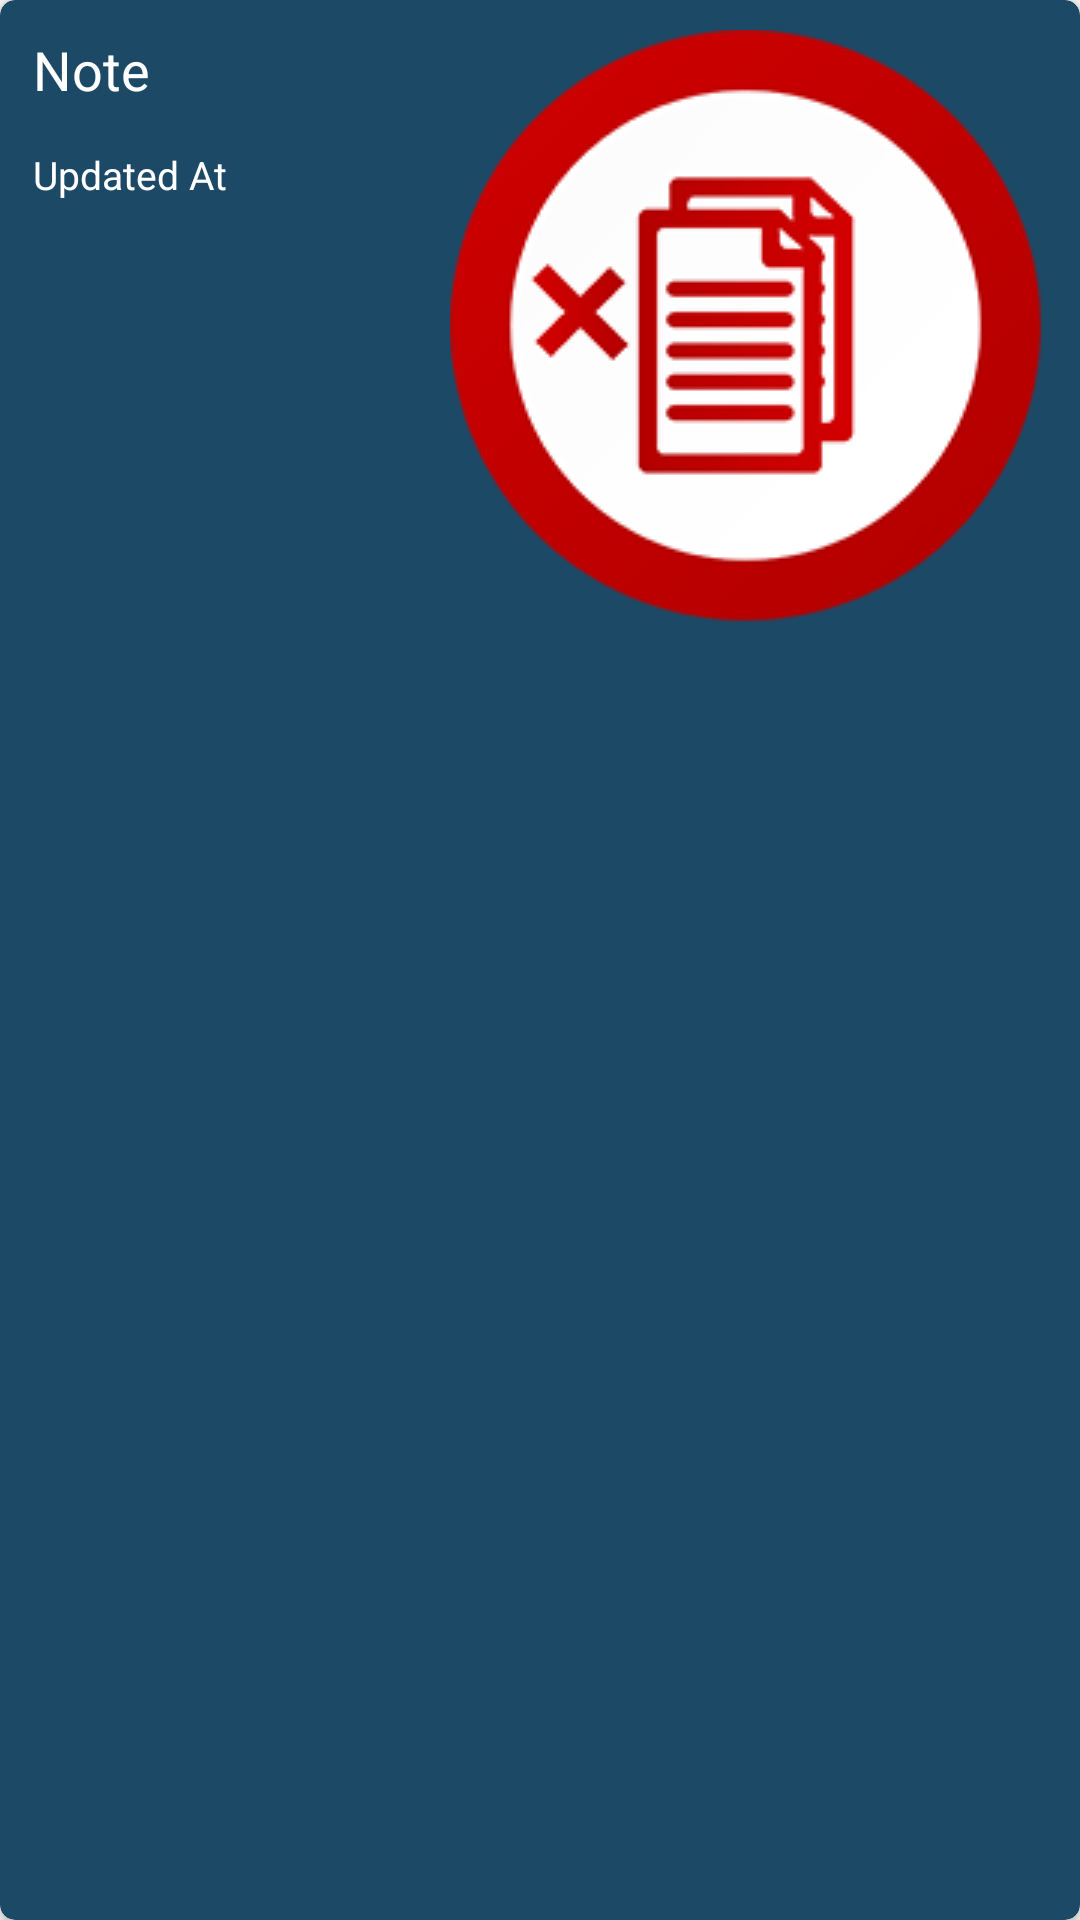

Layout XML and referenced resources for this Android screen:
<!-- AndroidManifest.xml: application theme Theme.Notes -->
<!-- res/layout/note_rv_item.xml -->
<?xml version="1.0" encoding="utf-8"?>
<androidx.cardview.widget.CardView xmlns:android="http://schemas.android.com/apk/res/android"
    xmlns:app="http://schemas.android.com/apk/res-auto"
    android:layout_width="match_parent"
    android:layout_height="wrap_content"
    android:layout_margin="5dp"
    app:cardBackgroundColor="@color/black_shade_2"
    app:cardCornerRadius="5dp"
    app:cardElevation="3dp">

    <RelativeLayout
        android:layout_width="match_parent"
        android:layout_height="wrap_content"
        android:layout_margin="4dp">

        <TextView
            android:id="@+id/idTVNote"
            android:layout_width="match_parent"
            android:layout_height="wrap_content"
            android:layout_margin="3dp"
            android:layout_toLeftOf="@id/idIVDelete"
            android:padding="4dp"
            android:text="Note"
            android:textColor="@color/white"
            android:textSize="18sp" />

        <TextView
            android:id="@+id/idTVDate"
            android:layout_width="match_parent"
            android:layout_height="wrap_content"
            android:layout_below="@id/idTVNote"
            android:layout_margin="3dp"
            android:layout_toLeftOf="@id/idIVDelete"
            android:padding="4dp"
            android:text="Updated At"
            android:textColor="@color/white"
            android:textSize="13sp" />

        <ImageView
            android:id="@+id/idIVDelete"
            android:layout_width="wrap_content"
            android:layout_height="wrap_content"
            android:layout_alignParentEnd="true"
            android:layout_alignParentRight="true"
            android:layout_centerVertical="true"
            android:layout_marginStart="3dp"
            android:layout_marginTop="3dp"
            android:layout_marginEnd="3dp"
            android:layout_marginBottom="3dp"
            android:padding="3dp"
            android:src="@drawable/delete"
            app:srcCompat="@drawable/delete" />

    </RelativeLayout>
</androidx.cardview.widget.CardView>
<!-- resources referenced by this layout -->
<resources>
  <color name="black_shade_2">#1C4966</color>
  <color name="white">#FFFFFFFF</color>
  <!-- drawable delete: png bitmap (drawable, 16377 bytes) -->
  <style name="Theme.Notes" parent="Theme.AppCompat.Light.DarkActionBar">
          <item name="colorPrimary">@color/purple_500</item>
          <item name="colorPrimaryVariant">@color/purple_700</item>
          <item name="colorOnPrimary">@color/white</item>
          <item name="colorSecondary">@color/teal_200</item>
          <item name="colorSecondaryVariant">@color/teal_700</item>
          <item name="colorOnSecondary">@color/black</item>
          <item name="android:statusBarColor" tools:targetApi="l">?attr/colorPrimaryVariant</item>
      </style>
  <color name="purple_500">#296D98</color>
  <color name="purple_700">#296D98</color>
  <color name="teal_200">#FF03DAC5</color>
  <color name="teal_700">#FF018786</color>
  <color name="black">#FF000000</color>
</resources>
